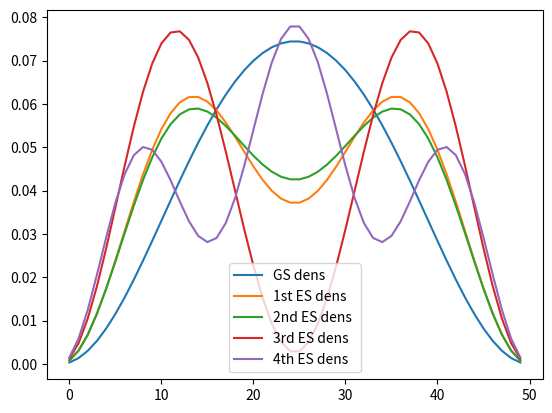

Reproduce this figure in Python.
import numpy as np
import matplotlib.pyplot as plt
import math
from scipy.linalg import norm
import scipy as sp
from numpy.linalg import inv
Lx=1
Nx=50
# Define the grid
x = np.linspace(-Lx/2, Lx/2, Nx, endpoint = False)
# This reads "I want Nx points equally distributed"

# Define dx
dx =x[2] - x[1] #int(L/Nx) #this gives zero division error

#Define softening parameter
#a=0.01#in agreement with parameter in PYTB14, see eq (67)
a=0.1
# Define normalizing prefactor wavefunction
Norm = 1/np.sqrt(dx)
# 1) Define the size
s = (x.size,x.size)

# 2) Define the x.size X x.size matrix
vext=0*np.square(x)

# Element minor diagonal
vec = np.ones(x.size - 1)/(-2*dx**2)

# kinetic energy operator matrix
Tmat1 = np.diag(vext+1/(dx**2)) + np.diag(vec, k = 1) + np.diag(vec, k = -1)
Tmat2=np.kron(Tmat1,np.identity(Nx))+np.kron(np.identity(Nx),Tmat1)

# interaction energy operator matrix
rootdist=[]
for i in range(Nx):
    for j in range(Nx):
        rootdist.append(abs(i-j))
Wmat=np.zeros((Nx**2,Nx**2))
for i in range(Nx**2):
    Wmat[i,i]=1/math.sqrt(dx**2*(rootdist[i])**2+a**2)
    
# Hamiltonian operator matrix
ham=Tmat2 + Wmat

#Diagonalization
vals,vecs = np.linalg.eigh(ham)

#Check results
e0 = vals[0]
print('Groundstate energy:  ',e0)
print('kinetic energy 0:  ',vecs[:,0].dot(Tmat2.dot(vecs[:,0])))
e1= vals[1]
print('first excited singlet state energy: ', e1)
print('kinetic energy 1:  ',vecs[:,1].dot(Tmat2.dot(vecs[:,1])))
e2= vals[2]
print('second excited singlet state energy: ', e2)
print('kinetic energy 2:  ',vecs[:,2].dot(Tmat2.dot(vecs[:,2])))
e3= vals[3]
print('third excited singlet state energy: ', e3)
print('kinetic energy 3:  ',vecs[:,3].dot(Tmat2.dot(vecs[:,3])))
e4= vals[4]
print('fourth excited singlet state energy: ', e4)
print('kinetic energy 4:  ',vecs[:,4].dot(Tmat2.dot(vecs[:,4])))

#Density
psi0 = np.matrix(vecs[:,0])
psi0mat = np.matrix(np.reshape(psi0,(Nx,Nx)))
corr1RDM = 2*np.dot(psi0mat.getH(),psi0mat)
density     = np.diag(corr1RDM)
psi1 = np.matrix(vecs[:,1])
psi1mat = np.matrix(np.reshape(psi1,(Nx,Nx)))
corr1RDM1 = 2*np.dot(psi1mat.getH(),psi1mat)
density1     = np.diag(corr1RDM1)
psi2 = np.matrix(vecs[:,2])
psi2mat = np.matrix(np.reshape(psi2,(Nx,Nx)))
corr1RDM2 = 2*np.dot(psi2mat.getH(),psi2mat)
density2     = np.diag(corr1RDM2)
psi3 = np.matrix(vecs[:,3])
psi3mat = np.matrix(np.reshape(psi3,(Nx,Nx)))
corr1RDM3 = 2*np.dot(psi3mat.getH(),psi3mat)
density3     = np.diag(corr1RDM3)
psi4 = np.matrix(vecs[:,4])
psi4mat = np.matrix(np.reshape(psi4,(Nx,Nx)))
corr1RDM4 = 2*np.dot(psi4mat.getH(),psi4mat)
density4     = np.diag(corr1RDM4)
#
plt.plot(density, label='GS dens ')
plt.plot(density1, label='1st ES dens ')
plt.plot(density2, label='2nd ES dens ')
plt.plot(density3, label='3rd ES dens ')
plt.plot(density4, label='4th ES dens ')
plt.legend()
plt.show()
plt.close()

#########################################################################
